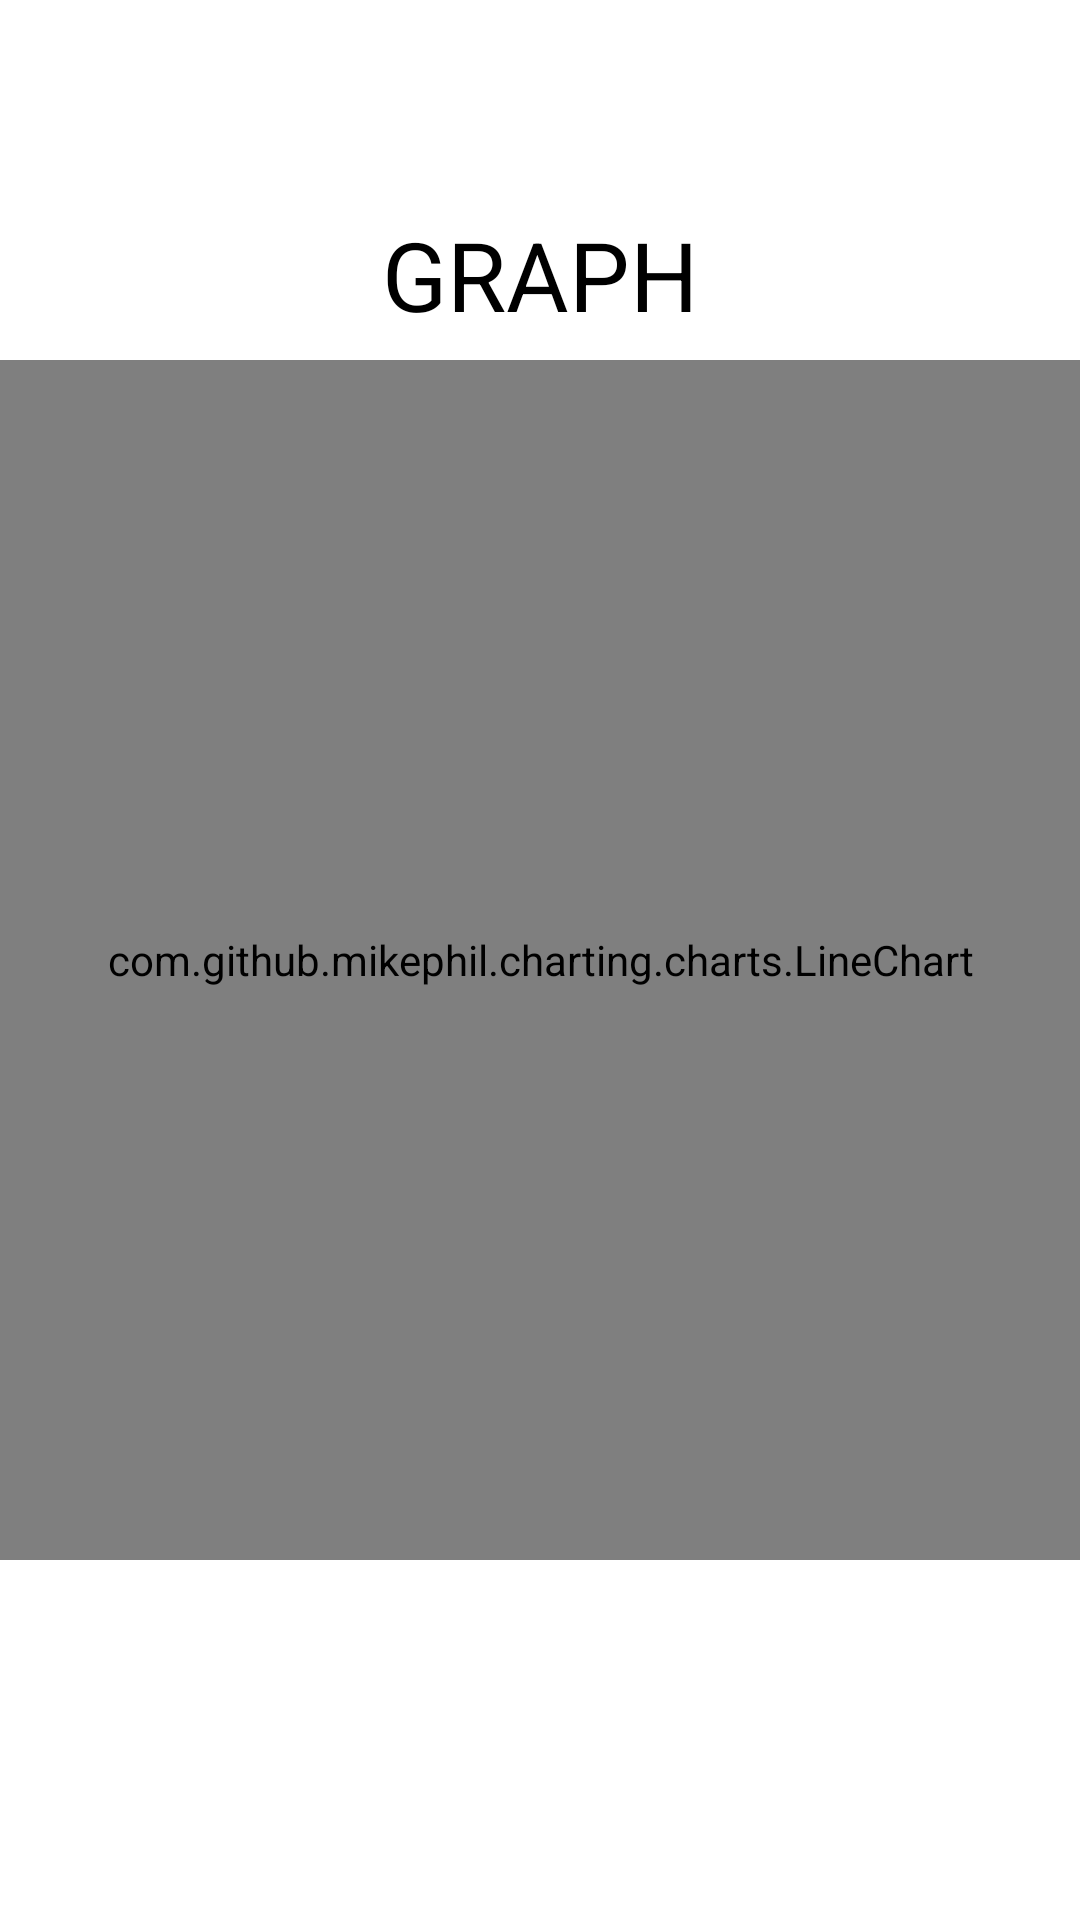

Here is an Android app screen rendered from its layout file. Give the layout XML and the strings, colors and styles it references.
<!-- AndroidManifest.xml: application theme Theme.BBlogin -->
<!-- res/layout/fragment_home.xml -->
<?xml version="1.0" encoding="utf-8"?>
<androidx.constraintlayout.widget.ConstraintLayout xmlns:android="http://schemas.android.com/apk/res/android"
    xmlns:app="http://schemas.android.com/apk/res-auto"
    xmlns:tools="http://schemas.android.com/tools"
    android:layout_width="match_parent"
    android:layout_height="match_parent"
    tools:context=".HomeFragment">

    <TextView
        android:layout_width="match_parent"
        android:layout_height="wrap_content"
        android:text="GRAPH"
        android:textSize="32sp"
        android:textColor="@color/black"
        android:layout_marginTop="70dp"
        android:gravity="center"
        app:layout_constraintEnd_toEndOf="parent"
        app:layout_constraintStart_toStartOf="parent"
        app:layout_constraintTop_toTopOf="parent" />

    <com.github.mikephil.charting.charts.LineChart
        android:id="@+id/lineChart"
        android:layout_width="match_parent"
        android:layout_height="400dp"
        android:layout_gravity="center"
        app:layout_constraintBottom_toBottomOf="parent"
        app:layout_constraintEnd_toEndOf="parent"
        app:layout_constraintStart_toStartOf="parent"
        app:layout_constraintTop_toTopOf="parent" />
</androidx.constraintlayout.widget.ConstraintLayout>
<!-- resources referenced by this layout -->
<resources>
  <color name="black">#FF000000</color>
  <style name="Theme.BBlogin" parent="Theme.MaterialComponents.DayNight.NoActionBar">
          
          <item name="colorPrimary">@color/purple_500</item>
          <item name="colorPrimaryVariant">@color/purple_700</item>
          <item name="colorOnPrimary">@color/white</item>
          
          <item name="colorSecondary">@color/teal_200</item>
          <item name="colorSecondaryVariant">@color/teal_700</item>
          <item name="colorOnSecondary">@color/black</item>
          
          <item name="android:statusBarColor" tools:targetApi="l">?attr/colorPrimaryVariant</item>
          
          <item name="android:forceDarkAllowed" tools:targetApi="q">false</item>
      </style>
  <color name="purple_500">#FF6200EE</color>
  <color name="purple_700">#FF3700B3</color>
  <color name="white">#FFFFFFFF</color>
  <color name="teal_200">#FF03DAC5</color>
  <color name="teal_700">#FF018786</color>
</resources>
